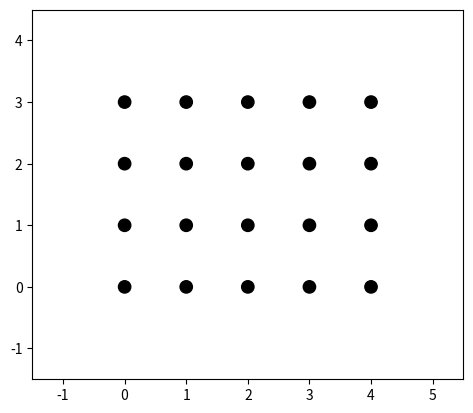

This chart was generated by the following Python code:
__author__ = 'chao'

import matplotlib.pyplot as plt

fig = plt.gcf()
n_cols = 5
n_rows = 4
r = 0.1
for x in range(0, n_cols):
    for y in range(0, n_rows):
        circle = plt.Circle((x, y), r, color='k')
        fig.gca().add_artist(circle)
fig.gca().set_aspect('equal')
fig.gca().axis([-1.5, n_cols + 0.5, -1.5, n_rows + 0.5])
plt.show()

fig.savefig('circles_grid.png')
